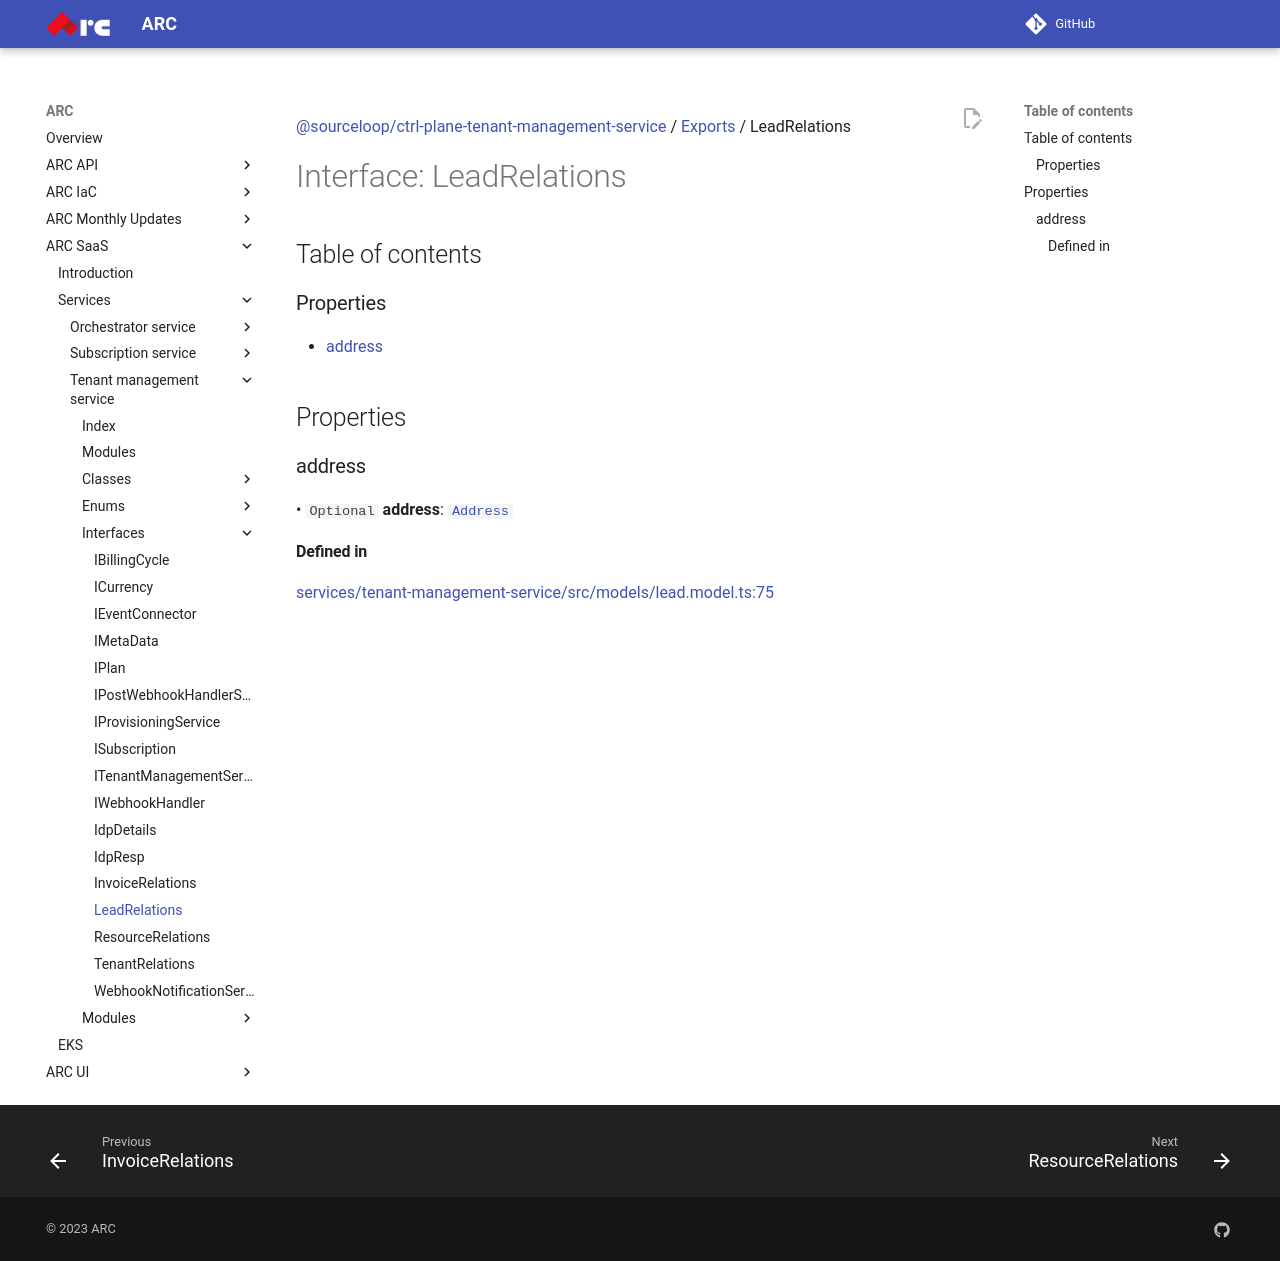

repository: sourcefuse/arc-docs · page: arc-saas-docs/services/tenant-management-service/interfaces/LeadRelations/index.html · generator: mkdocs

[@sourceloop/ctrl-plane-tenant-management-service](../README.md) / [Exports](../modules.md) / LeadRelations

# Interface: LeadRelations

## Table of contents

### Properties

- [address](LeadRelations.md#address)

## Properties

### address

• `Optional` **address**: [`Address`](../classes/Address.md)

#### Defined in

[services/tenant-management-service/src/models/lead.model.ts:75](https://github.com/sourcefuse/arc-saas/blob/27b4636/services/tenant-management-service/src/models/lead.model.ts#L75)
